38-way image classification set "fog" from GitHub (itskevinshi/comp-vision-project); label vocabulary: apple apple scab, apple black rot, apple cedar apple rust, apple healthy, blueberry healthy, cherry including sour powdery mildew, cherry including sour healthy, corn (maize) cercospora leaf spot gray leaf spot, corn common rust, corn northern leaf blight, corn healthy, grape black rot, grape esca black measles, grape leaf blight (isariopsis leaf spot), grape healthy, orange Huanglongbing citrus greening, peach bacterial spot, peach healthy, bell pepper bacterial spot, bell pepper healthy, potato early blight, potato late blight, potato healthy, raspberry healthy, soybean healthy, squash powdery mildew, strawberry leaf scorch, strawberry healthy, tomato bacterial spot, tomato early blight, tomato late blight, tomato leaf mold, tomato septoria leaf spot, tomato spider mites two spotted spider mite, tomato target spot, tomato yellow leaf curl virus, tomato mosaic virus, tomato healthy.

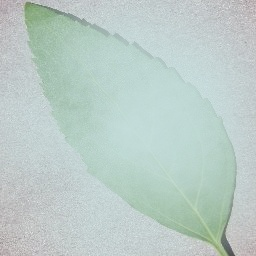
Label: cherry including sour healthy

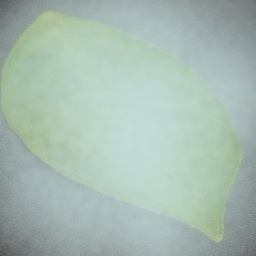
Label: orange Huanglongbing citrus greening

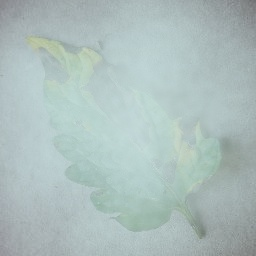
Label: tomato early blight

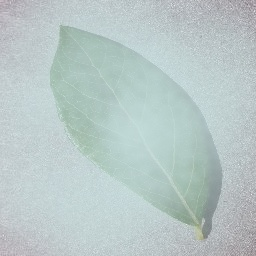
Label: blueberry healthy

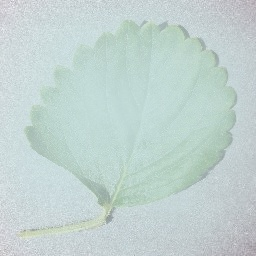
Label: strawberry healthy

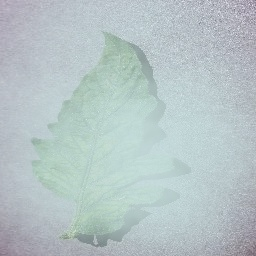
Label: tomato mosaic virus
